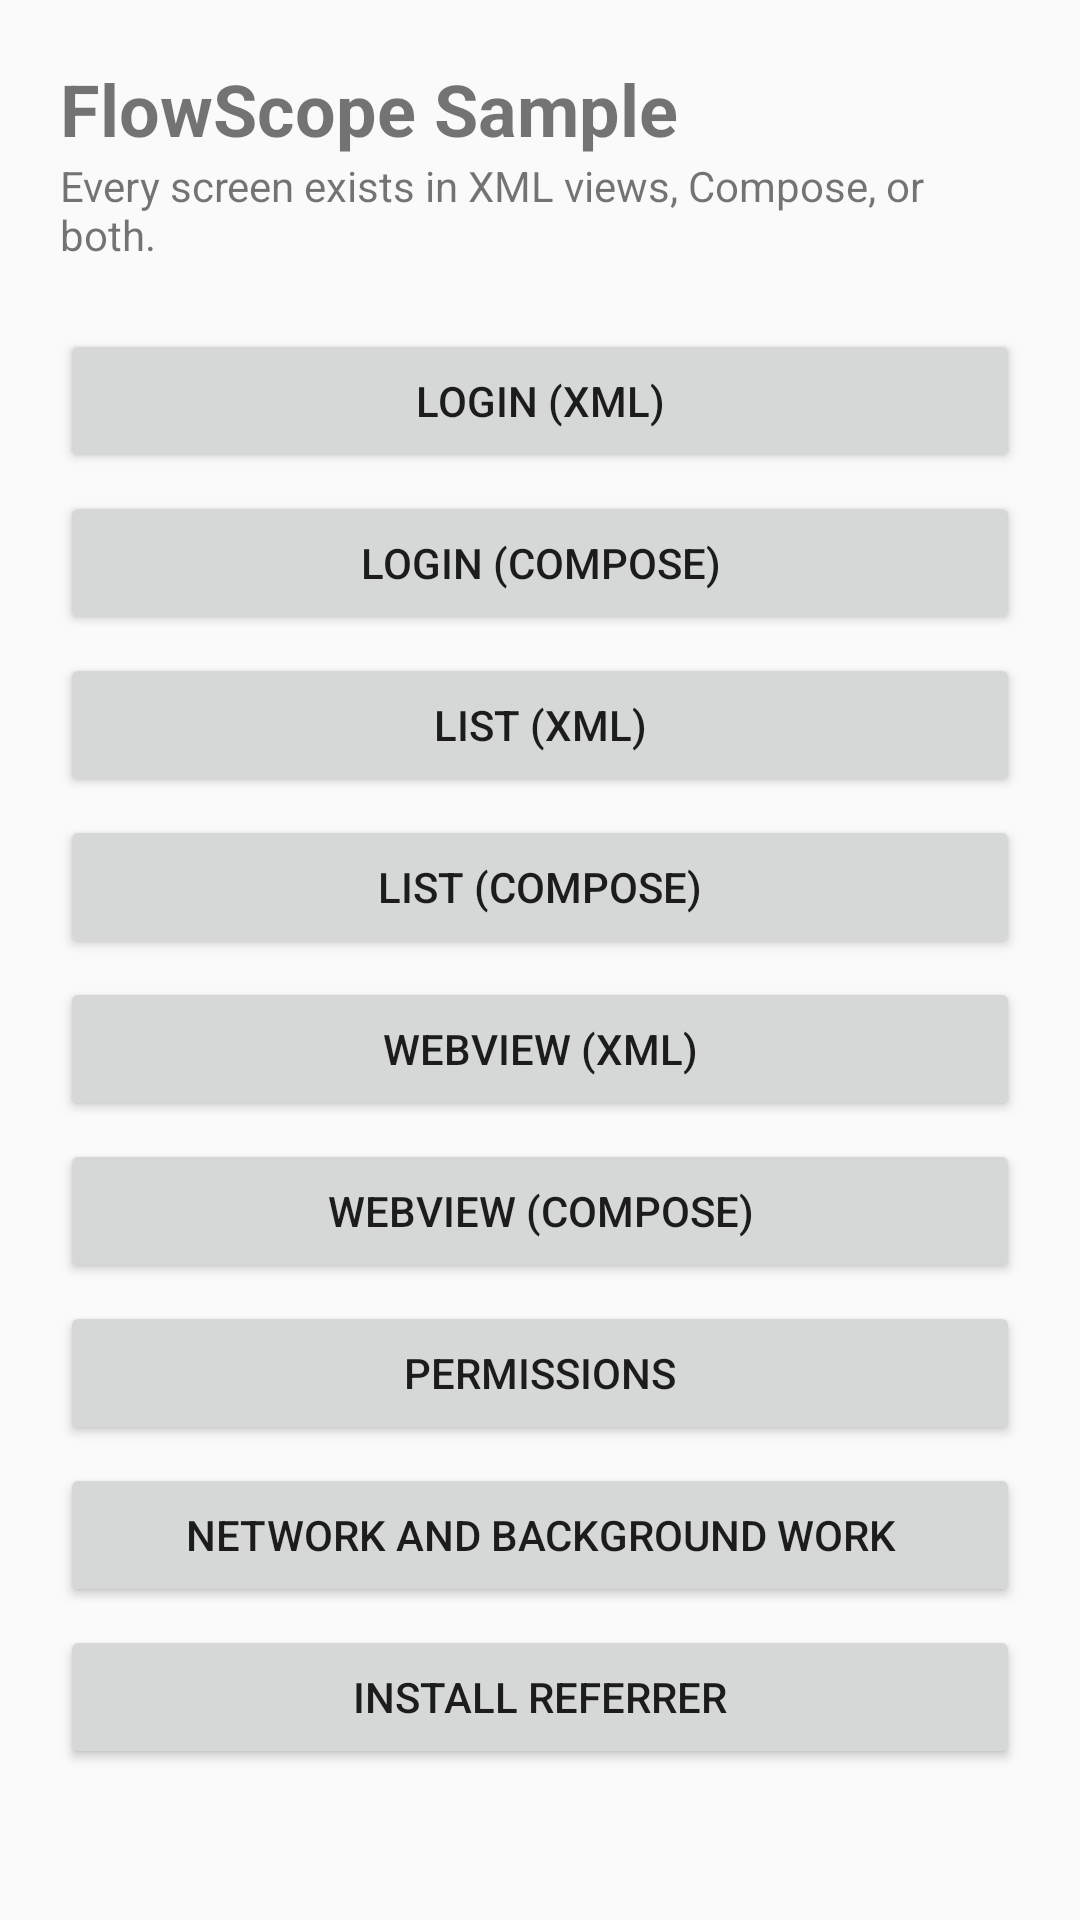

The Android layout XML behind this screen, and the referenced resources:
<!-- AndroidManifest.xml: application theme AppTheme -->
<!-- res/layout/activity_home.xml -->
<?xml version="1.0" encoding="utf-8"?>
<ScrollView xmlns:android="http://schemas.android.com/apk/res/android"
    android:layout_width="match_parent"
    android:layout_height="match_parent">

    <LinearLayout
        android:layout_width="match_parent"
        android:layout_height="wrap_content"
        android:orientation="vertical"
        android:padding="20dp">

        <TextView
            android:id="@+id/home_title"
            android:layout_width="wrap_content"
            android:layout_height="wrap_content"
            android:text="FlowScope Sample"
            android:textSize="24sp"
            android:textStyle="bold" />

        <TextView
            android:layout_width="wrap_content"
            android:layout_height="wrap_content"
            android:layout_marginBottom="16dp"
            android:text="Every screen exists in XML views, Compose, or both." />

        <Button android:id="@+id/open_login_xml" style="@style/HomeButton" android:text="Login (XML)" />
        <Button android:id="@+id/open_login_compose" style="@style/HomeButton" android:text="Login (Compose)" />
        <Button android:id="@+id/open_list_xml" style="@style/HomeButton" android:text="List (XML)" />
        <Button android:id="@+id/open_list_compose" style="@style/HomeButton" android:text="List (Compose)" />
        <Button android:id="@+id/open_web_xml" style="@style/HomeButton" android:text="WebView (XML)" />
        <Button android:id="@+id/open_web_compose" style="@style/HomeButton" android:text="WebView (Compose)" />
        <Button android:id="@+id/open_permissions" style="@style/HomeButton" android:text="Permissions" />
        <Button android:id="@+id/open_network" style="@style/HomeButton" android:text="Network and background work" />
        <Button android:id="@+id/open_referrer" style="@style/HomeButton" android:text="Install referrer" />
    </LinearLayout>
</ScrollView>
<!-- resources referenced by this layout -->
<resources>
  <style name="HomeButton" parent="Widget.AppCompat.Button">
          <item name="android:layout_width">match_parent</item>
          <item name="android:layout_height">wrap_content</item>
          <item name="android:layout_marginTop">6dp</item>
      </style>
  <style name="AppTheme" parent="Theme.AppCompat.Light.NoActionBar" />
</resources>
